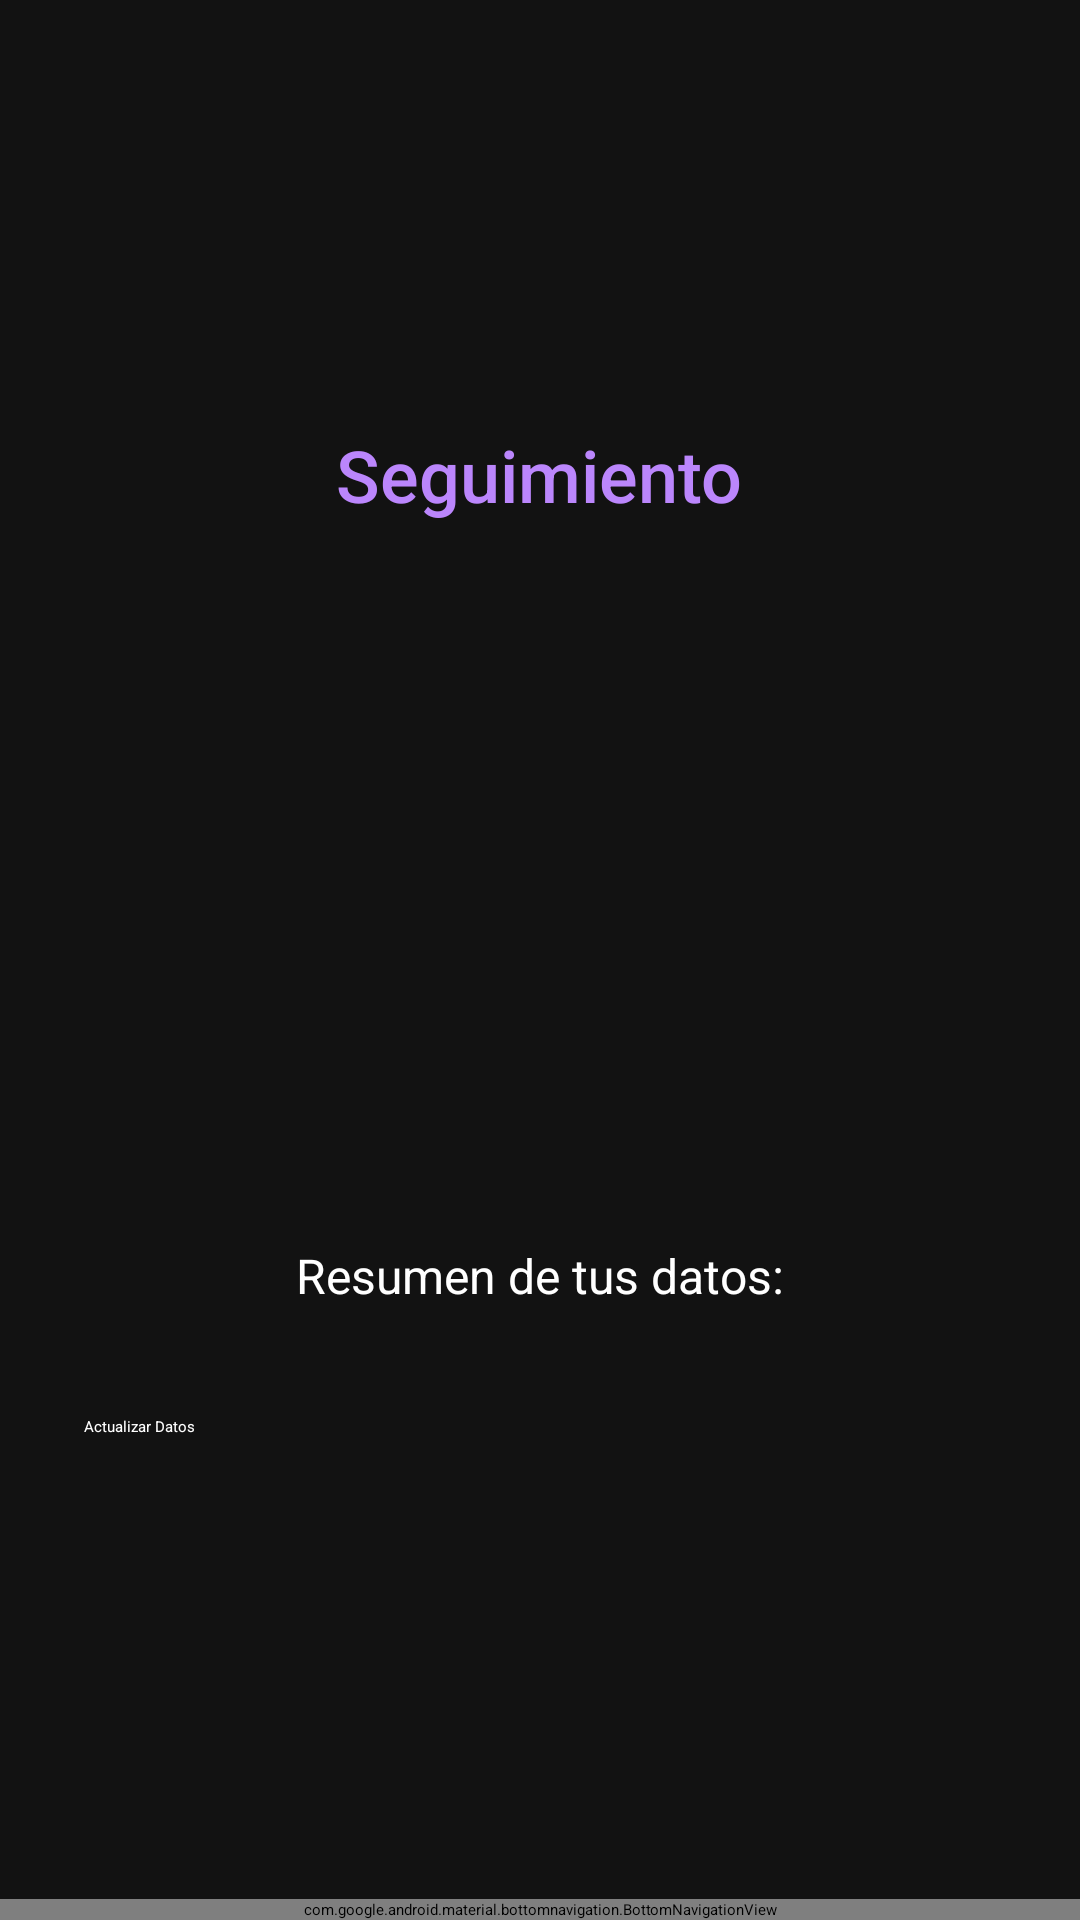

Android layout source for this screen:
<!-- AndroidManifest.xml: application theme Theme.NutriTrack -->
<!-- res/layout/activity_tracking.xml -->
<?xml version="1.0" encoding="utf-8"?>
<LinearLayout xmlns:android="http://schemas.android.com/apk/res/android"
    xmlns:app="http://schemas.android.com/apk/res-auto"
    android:layout_width="match_parent"
    android:layout_height="match_parent"
    android:orientation="vertical"
    android:background="@color/md_theme_background">

    
    <ScrollView
        android:layout_width="match_parent"
        android:layout_height="0dp"
        android:layout_weight="1"
        android:padding="16dp"
        android:fillViewport="true">

        <LinearLayout
            android:layout_width="match_parent"
            android:layout_height="wrap_content"
            android:orientation="vertical"
            android:gravity="center">

            
            <TextView
                android:id="@+id/tv_tracking_title"
                android:layout_width="wrap_content"
                android:layout_height="wrap_content"
                android:text="@string/tracking_title"
                android:textSize="24sp"
                android:fontFamily="sans-serif-medium"
                android:textColor="@color/md_theme_primary"
                android:layout_marginBottom="16dp" />

            
            <ImageView
                android:id="@+id/iv_progress_chart"
                android:layout_width="200dp"
                android:layout_height="200dp"
                android:src="@drawable/ic_chart_placeholder"
                android:contentDescription="@string/progress_chart"
                android:layout_marginBottom="24dp" />

            
            <TextView
                android:id="@+id/tv_summary"
                android:layout_width="wrap_content"
                android:layout_height="wrap_content"
                android:text="@string/summary_placeholder"
                android:textSize="16sp"
                android:fontFamily="sans-serif"
                android:textColor="@color/md_theme_onBackground"
                android:layout_marginBottom="24dp" />

            
            <Button
                android:id="@+id/btn_update_data"
                android:layout_width="match_parent"
                android:layout_height="wrap_content"
                android:text="@string/update_data"
                android:backgroundTint="@color/md_theme_primary"
                android:textColor="@android:color/white"
                android:padding="12dp" />

        </LinearLayout>
    </ScrollView>

    
    <com.google.android.material.bottomnavigation.BottomNavigationView
        android:id="@+id/bottom_navigation"
        android:layout_width="match_parent"
        android:layout_height="wrap_content"
        android:background="@color/md_theme_background"
        app:menu="@menu/bottom_nav_menu"
        app:itemIconTint="@color/nav_item_default"
        app:itemTextColor="@color/nav_item_selected"/>
</LinearLayout>
<!-- resources referenced by this layout -->
<resources>
  <color name="md_theme_background">#121212</color>
  <color name="md_theme_onBackground">#FFFFFF</color>
  <color name="md_theme_primary">#BB86FC</color>
  <color name="nav_item_default">#757575</color>
  <color name="nav_item_selected">#FF5722</color>
  <string name="progress_chart">Gráfico de Progreso</string>
  <string name="summary_placeholder">Resumen de tus datos:</string>
  <string name="tracking_title">Seguimiento</string>
  <string name="update_data">Actualizar Datos</string>
</resources>
